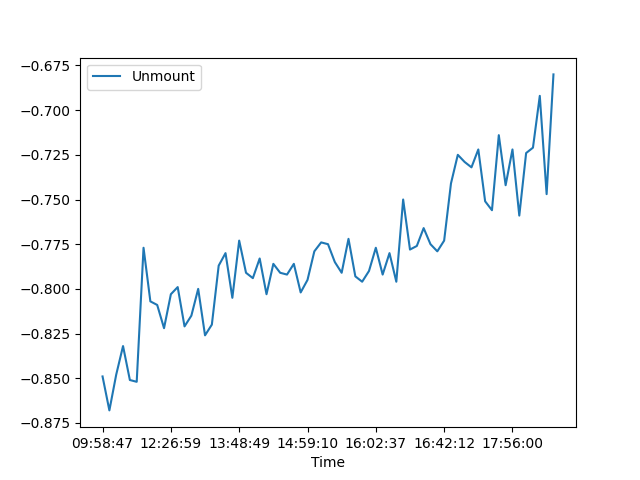

Source data for this figure (header and first rows):
, Date, Time, Unmount
0, 02/08/21, 09:58:47, -0.849
1, 02/08/21, 10:17:04, -0.868
2, 02/08/21, 10:29:30, -0.848
3, 02/08/21, 10:36:14, -0.832
4, 02/08/21, 10:48:16, -0.851
5, 02/08/21, 10:51:39, -0.852
6, 02/08/21, 11:38:30, -0.777
7, 02/08/21, 11:39:15, -0.807
8, 02/08/21, 12:12:55, -0.809
9, 02/08/21, 12:16:07, -0.822
10, 02/08/21, 12:26:59, -0.803
11, 02/08/21, 12:38:53, -0.799
12, 02/08/21, 12:50:11, -0.821
13, 02/08/21, 12:59:02, -0.815
14, 02/08/21, 13:07:26, -0.8
15, 02/08/21, 13:10:11, -0.826
16, 02/08/21, 13:18:53, -0.82
17, 02/08/21, 13:25:28, -0.787
18, 02/08/21, 13:32:50, -0.78
19, 02/08/21, 13:40:13, -0.805
20, 02/08/21, 13:48:49, -0.773
21, 02/08/21, 13:51:23, -0.791
22, 02/08/21, 13:54:52, -0.794
23, 02/08/21, 14:03:28, -0.783
24, 02/08/21, 14:10:58, -0.803
25, 02/08/21, 14:19:31, -0.786
26, 02/08/21, 14:27:27, -0.791
27, 02/08/21, 14:30:56, -0.792
28, 02/08/21, 14:40:34, -0.786
29, 02/08/21, 14:47:32, -0.802
30, 02/08/21, 14:59:10, -0.795
31, 02/08/21, 15:01:47, -0.779
32, 02/08/21, 15:14:31, -0.774
33, 02/08/21, 15:23:33, -0.775
34, 02/08/21, 15:32:32, -0.785
35, 02/08/21, 15:39:43, -0.791
36, 02/08/21, 15:43:05, -0.772
37, 02/08/21, 15:45:23, -0.793
38, 02/08/21, 15:49:00, -0.796
39, 02/08/21, 15:56:21, -0.79
40, 02/08/21, 16:02:37, -0.777
41, 02/08/21, 16:05:49, -0.792
42, 02/08/21, 16:08:41, -0.78
43, 02/08/21, 16:14:25, -0.796
44, 02/08/21, 16:18:15, -0.75
45, 02/08/21, 16:21:57, -0.778
46, 02/08/21, 16:26:13, -0.776
47, 02/08/21, 16:31:35, -0.766
48, 02/08/21, 16:32:26, -0.775
49, 02/08/21, 16:36:21, -0.779
50, 02/08/21, 16:42:12, -0.773
51, 02/08/21, 16:46:21, -0.741
52, 02/08/21, 16:50:08, -0.725
53, 02/08/21, 16:53:33, -0.729
54, 02/08/21, 16:58:32, -0.732
55, 02/08/21, 17:25:46, -0.722
56, 02/08/21, 17:29:58, -0.751
57, 02/08/21, 17:34:28, -0.756
58, 02/08/21, 17:48:12, -0.714
59, 02/08/21, 17:52:21, -0.742
... 7 more rows
